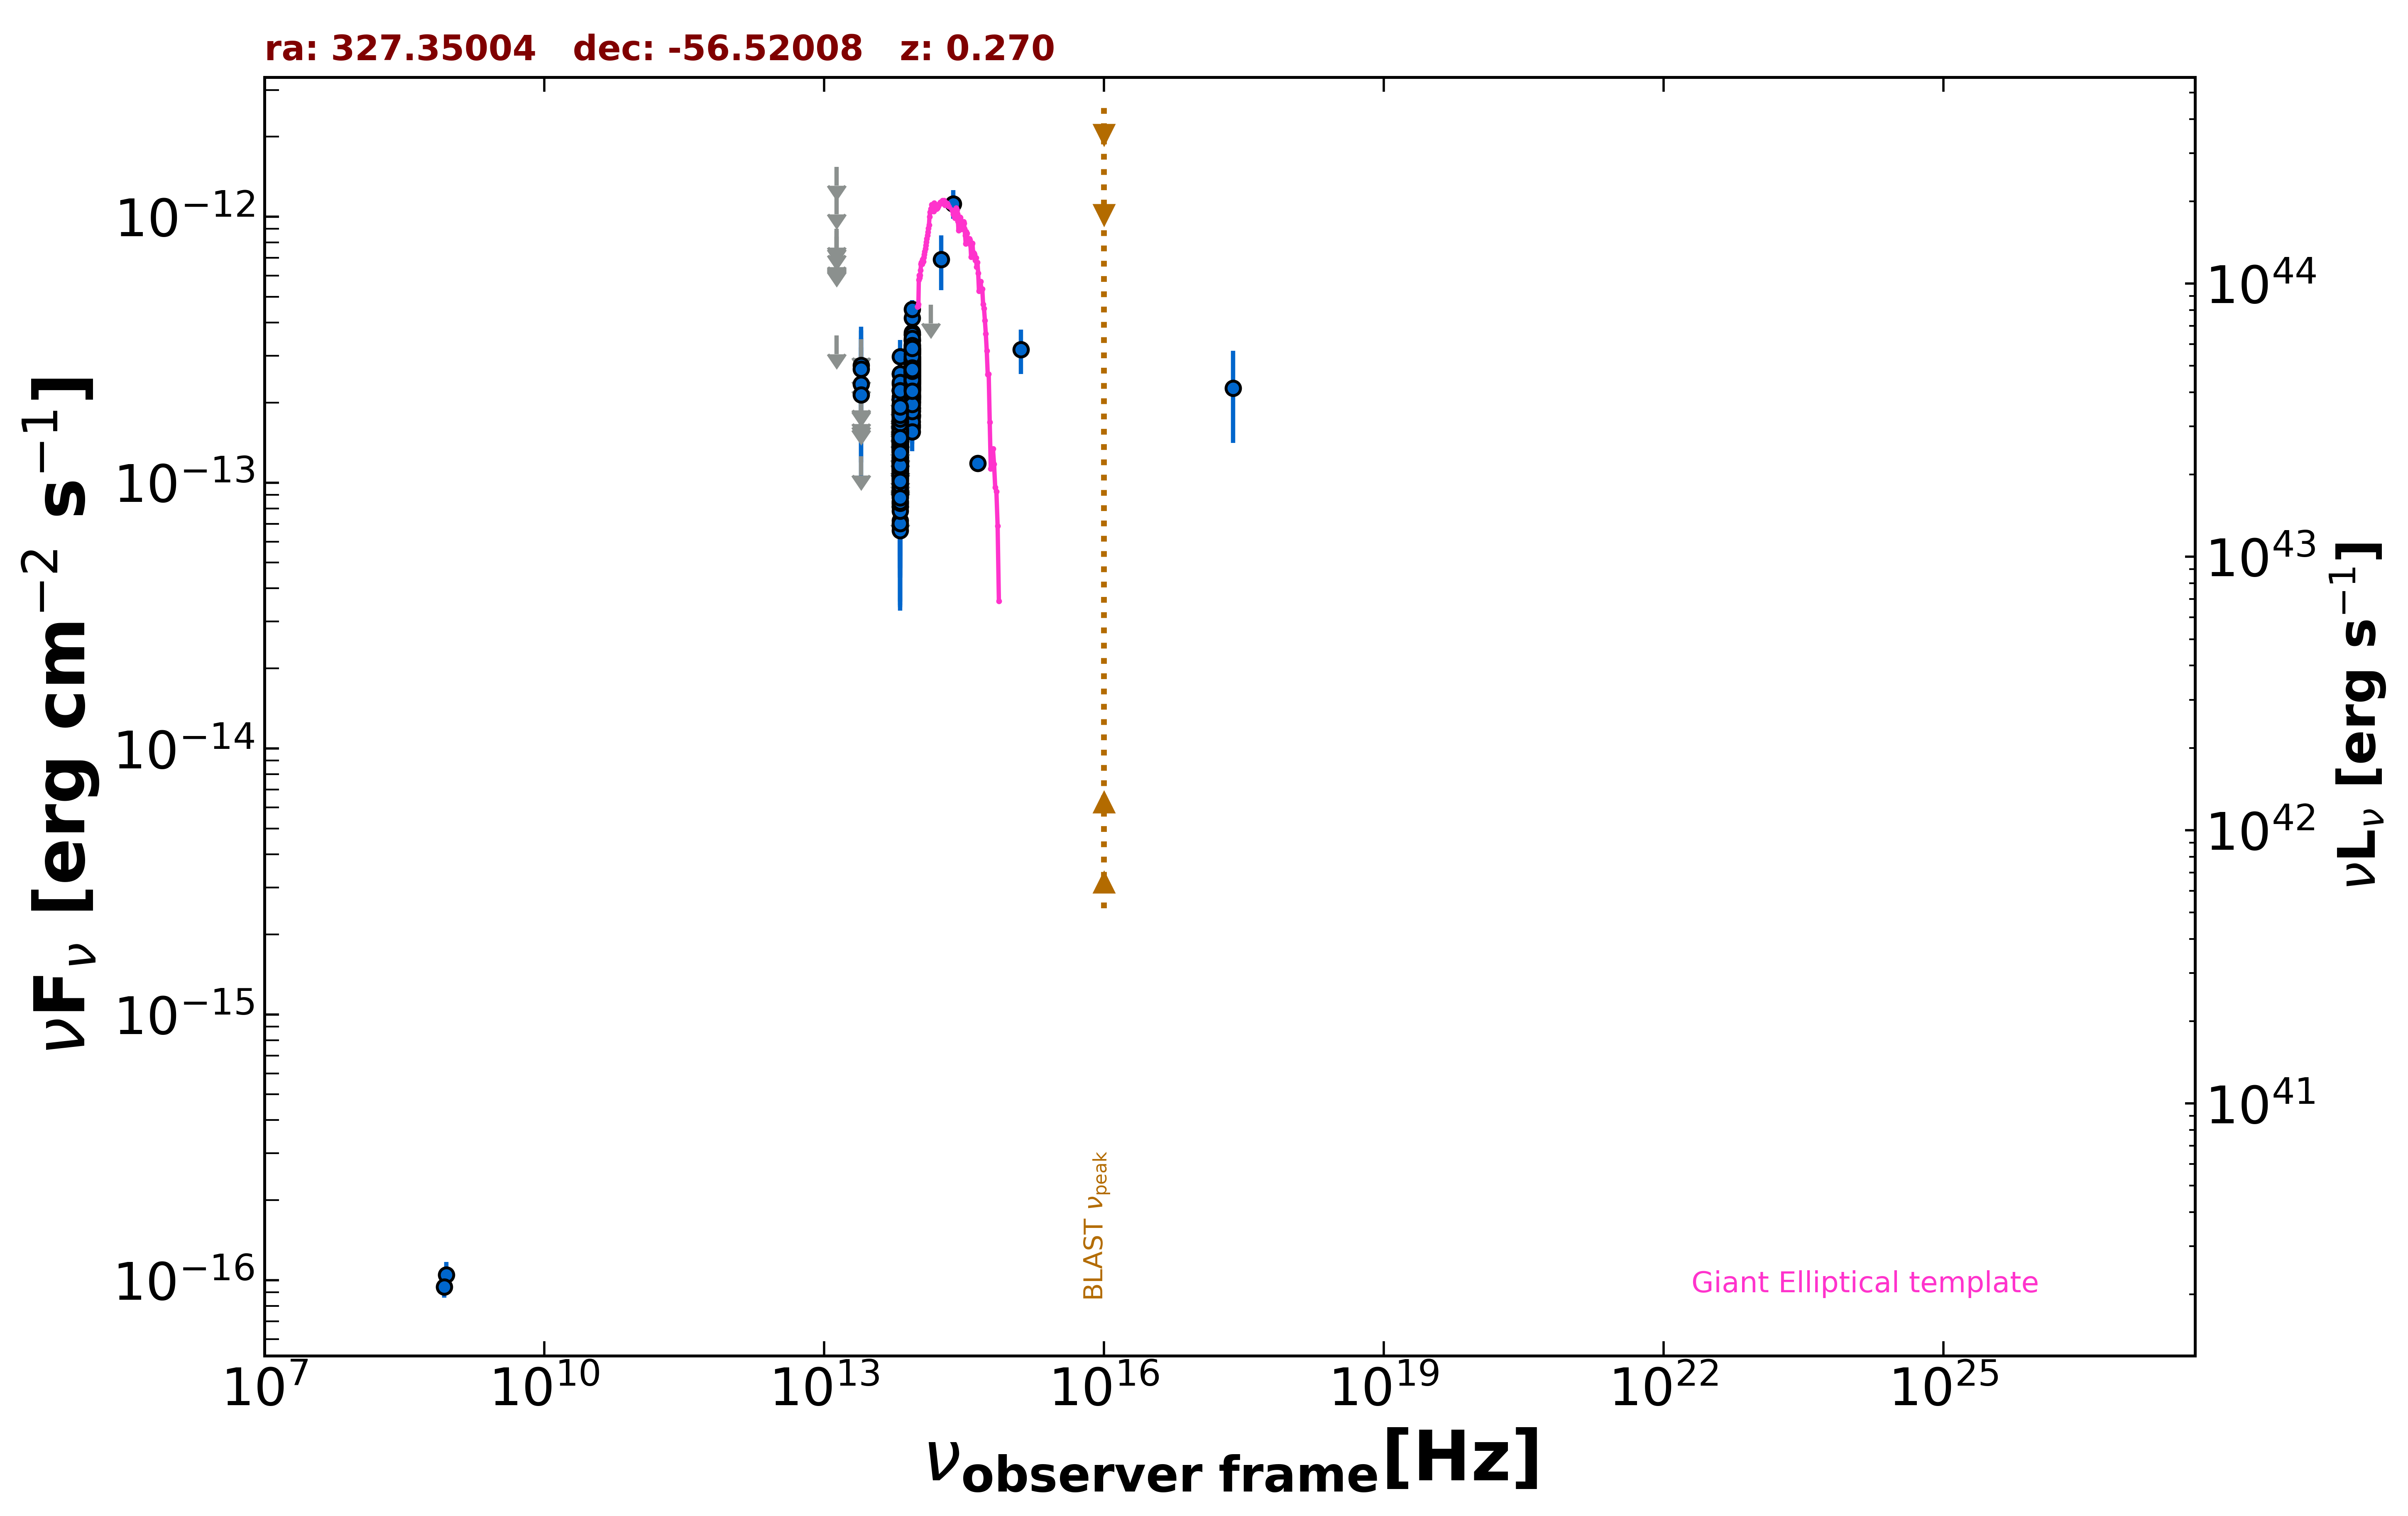

The file beside this chart, header and first rows:
freq., flux, err_flux, MJD_start, MJD_end, flag, catalog, reference
8.870e+08, 1.047e-16, 1.242e-17, 55000, 55000, , RACS, Hale et al. 2021  PASA  38  e058
8.430e+08, 9.442e-17, 8.405e-18, 55000, 55000, , SUMSS, Manch et al. 2003  MNRAS  342  1117
2.418e+17, 2.269e-13, 8.580e-14, 55000, 55000, , RASS, Boller et al. 2016  A&A  103  1
1.389e+14, 4.670e-13, 0.000e+00, 55000, 55000, UL, 2MASS, Skrutskie et al. 2006  AJ  131  1163
1.804e+14, 6.907e-13, 1.611e-13, 55000, 55000, , 2MASS, Skrutskie et al. 2006  AJ  131  1163
2.427e+14, 1.120e-12, 1.376e-13, 55000, 55000, , 2MASS, Skrutskie et al. 2006  AJ  131  1163
8.817e+13, 1.765e-13, 2.400e-15, 55000, 55000, , UNWISE, Schlafly et al. 2019  ApJS  240  30
6.517e+13, 1.386e-13, 3.300e-15, 55000, 55000, , UNWISE, Schlafly et al. 2019  ApJS  240  30
8.817e+13, 2.621e-13, 8.000e-15, 55000, 55000, , WISE, Wright et al. 2010  AJ  140  1868
6.517e+13, 1.523e-13, 7.850e-15, 55000, 55000, , WISE, Wright et al. 2010  AJ  140  1868
2.498e+13, 1.255e-13, 0.000e+00, 55000, 55000, UL, WISE, Wright et al. 2010  AJ  140  1868
1.363e+13, 3.577e-13, 0.000e+00, 55000, 55000, UL, WISE, Wright et al. 2010  AJ  140  1868
8.817e+13, 2.606e-13, 2.695e-14, 57316, 57316, , NEOWISE, Mainzer et al. 2014  ApJ  792  30
6.517e+13, 1.615e-13, 3.400e-14, 57316, 57316, , NEOWISE, Mainzer et al. 2014  ApJ  792  30
8.817e+13, 2.935e-13, 2.600e-14, 57319, 57319, , NEOWISE, Mainzer et al. 2014  ApJ  792  30
6.517e+13, 1.301e-13, 4.101e-14, 57319, 57319, , NEOWISE, Mainzer et al. 2014  ApJ  792  30
8.817e+13, 4.165e-13, 4.305e-14, 57316, 57316, , NEOWISE, Mainzer et al. 2014  ApJ  792  30
6.517e+13, 1.361e-13, 3.785e-14, 57316, 57316, , NEOWISE, Mainzer et al. 2014  ApJ  792  30
8.817e+13, 3.423e-13, 3.445e-14, 57319, 57319, , NEOWISE, Mainzer et al. 2014  ApJ  792  30
6.517e+13, 1.519e-13, 4.250e-14, 57319, 57319, , NEOWISE, Mainzer et al. 2014  ApJ  792  30
8.817e+13, 2.245e-13, 2.900e-14, 58235, 58235, , NEOWISE, Mainzer et al. 2014  ApJ  792  30
6.517e+13, 9.151e-14, 3.648e-14, 58235, 58235, , NEOWISE, Mainzer et al. 2014  ApJ  792  30
8.817e+13, 2.729e-13, 2.315e-14, 58235, 58235, , NEOWISE, Mainzer et al. 2014  ApJ  792  30
6.517e+13, 6.859e-14, 3.404e-14, 58235, 58235, , NEOWISE, Mainzer et al. 2014  ApJ  792  30
8.817e+13, 2.845e-13, 2.410e-14, 58236, 58236, , NEOWISE, Mainzer et al. 2014  ApJ  792  30
6.517e+13, 1.350e-13, 4.257e-14, 58236, 58236, , NEOWISE, Mainzer et al. 2014  ApJ  792  30
8.817e+13, 2.892e-13, 2.855e-14, 58236, 58236, , NEOWISE, Mainzer et al. 2014  ApJ  792  30
6.517e+13, 1.059e-13, 4.601e-14, 58236, 58236, , NEOWISE, Mainzer et al. 2014  ApJ  792  30
8.817e+13, 3.111e-13, 2.410e-14, 58235, 58235, , NEOWISE, Mainzer et al. 2014  ApJ  792  30
6.517e+13, 1.819e-13, 3.235e-14, 58235, 58235, , NEOWISE, Mainzer et al. 2014  ApJ  792  30
8.817e+13, 1.619e-13, 2.185e-14, 58235, 58235, , NEOWISE, Mainzer et al. 2014  ApJ  792  30
6.517e+13, 1.173e-13, 4.131e-14, 58235, 58235, , NEOWISE, Mainzer et al. 2014  ApJ  792  30
8.817e+13, 2.260e-13, 2.480e-14, 58236, 58236, , NEOWISE, Mainzer et al. 2014  ApJ  792  30
6.517e+13, 1.283e-13, 0.000e+00, 58236, 58236, UL, NEOWISE, Mainzer et al. 2014  ApJ  792  30
8.817e+13, 1.643e-13, 1.970e-14, 58236, 58236, , NEOWISE, Mainzer et al. 2014  ApJ  792  30
6.517e+13, 1.073e-13, 0.000e+00, 58236, 58236, UL, NEOWISE, Mainzer et al. 2014  ApJ  792  30
8.817e+13, 2.935e-13, 2.680e-14, 58235, 58235, , NEOWISE, Mainzer et al. 2014  ApJ  792  30
6.517e+13, 1.311e-13, 3.732e-14, 58235, 58235, , NEOWISE, Mainzer et al. 2014  ApJ  792  30
8.817e+13, 2.109e-13, 4.780e-14, 58236, 58236, , NEOWISE, Mainzer et al. 2014  ApJ  792  30
6.517e+13, 6.605e-14, 3.305e-14, 58236, 58236, , NEOWISE, Mainzer et al. 2014  ApJ  792  30
8.817e+13, 2.808e-13, 3.660e-14, 58236, 58236, , NEOWISE, Mainzer et al. 2014  ApJ  792  30
6.517e+13, 1.445e-13, 3.315e-14, 58236, 58236, , NEOWISE, Mainzer et al. 2014  ApJ  792  30
8.817e+13, 2.653e-13, 2.325e-14, 58235, 58235, , NEOWISE, Mainzer et al. 2014  ApJ  792  30
6.517e+13, 1.104e-13, 4.686e-14, 58235, 58235, , NEOWISE, Mainzer et al. 2014  ApJ  792  30
8.817e+13, 2.619e-13, 3.800e-14, 58235, 58235, , NEOWISE, Mainzer et al. 2014  ApJ  792  30
6.517e+13, 2.102e-13, 4.605e-14, 58235, 58235, , NEOWISE, Mainzer et al. 2014  ApJ  792  30
8.817e+13, 2.258e-13, 2.520e-14, 58767, 58767, , NEOWISE, Mainzer et al. 2014  ApJ  792  30
6.517e+13, 9.329e-14, 4.050e-14, 58767, 58767, , NEOWISE, Mainzer et al. 2014  ApJ  792  30
8.817e+13, 2.648e-13, 2.560e-14, 58767, 58767, , NEOWISE, Mainzer et al. 2014  ApJ  792  30
6.517e+13, 1.499e-13, 4.255e-14, 58767, 58767, , NEOWISE, Mainzer et al. 2014  ApJ  792  30
8.817e+13, 2.487e-13, 2.360e-14, 58767, 58767, , NEOWISE, Mainzer et al. 2014  ApJ  792  30
6.517e+13, 1.147e-13, 3.616e-14, 58767, 58767, , NEOWISE, Mainzer et al. 2014  ApJ  792  30
8.817e+13, 2.638e-13, 2.410e-14, 58399, 58399, , NEOWISE, Mainzer et al. 2014  ApJ  792  30
6.517e+13, 1.506e-13, 3.400e-14, 58399, 58399, , NEOWISE, Mainzer et al. 2014  ApJ  792  30
8.817e+13, 2.925e-13, 2.370e-14, 58400, 58400, , NEOWISE, Mainzer et al. 2014  ApJ  792  30
6.517e+13, 1.376e-13, 4.661e-14, 58400, 58400, , NEOWISE, Mainzer et al. 2014  ApJ  792  30
8.817e+13, 2.770e-13, 2.380e-14, 58400, 58400, , NEOWISE, Mainzer et al. 2014  ApJ  792  30
6.517e+13, 1.372e-13, 3.620e-14, 58400, 58400, , NEOWISE, Mainzer et al. 2014  ApJ  792  30
8.817e+13, 2.900e-13, 3.050e-14, 58400, 58400, , NEOWISE, Mainzer et al. 2014  ApJ  792  30
6.517e+13, 1.210e-13, 3.071e-14, 58400, 58400, , NEOWISE, Mainzer et al. 2014  ApJ  792  30
... 548 more rows
